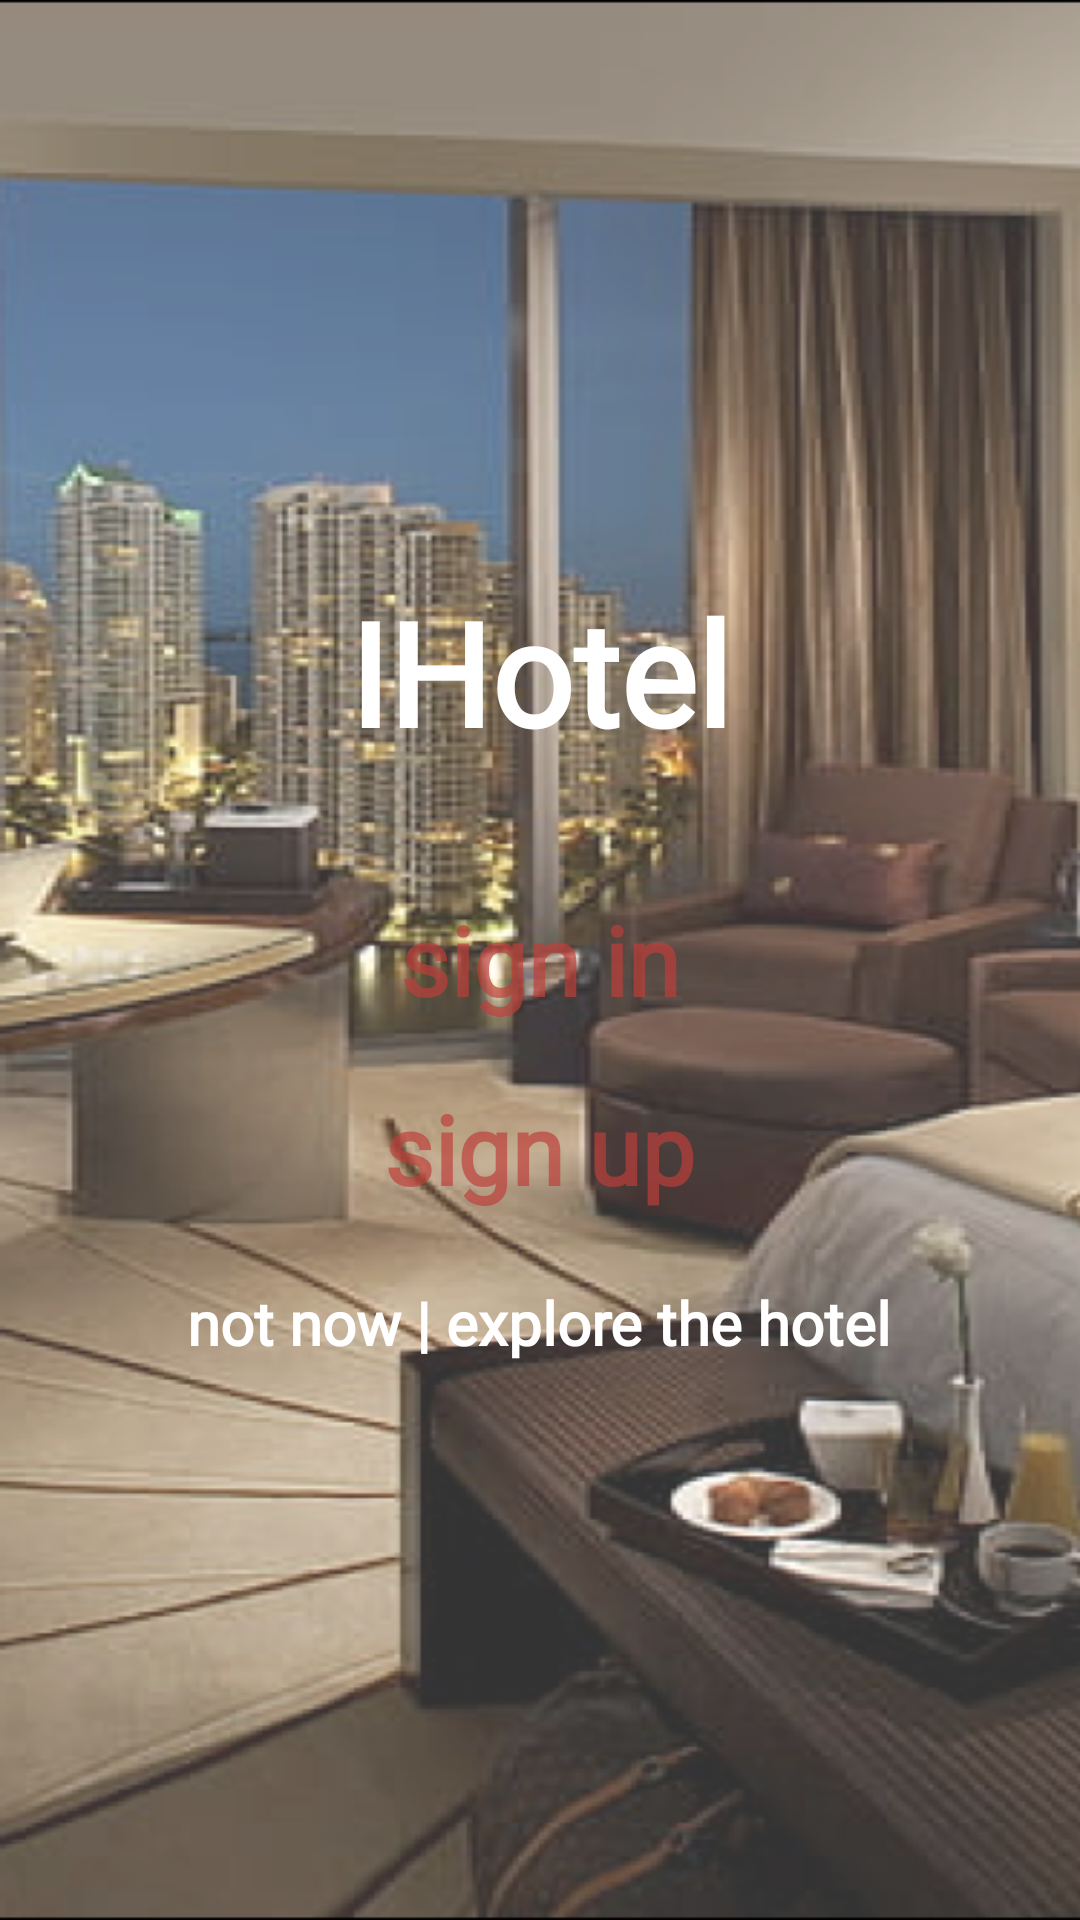

Here is an Android app screen rendered from its layout file. Give the layout XML and the strings, colors and styles it references.
<!-- AndroidManifest.xml: application theme Theme.MedinaHotel -->
<!-- res/layout/activity_main.xml -->
<?xml version="1.0" encoding="utf-8"?>
<RelativeLayout xmlns:android="http://schemas.android.com/apk/res/android"
    xmlns:app="http://schemas.android.com/apk/res-auto"
    xmlns:tools="http://schemas.android.com/tools"
    android:layout_width="match_parent"
    android:layout_height="match_parent"
    android:background="@drawable/main_bg"
    tools:context=".MainActivity">

    <TextView
        android:id="@+id/titleTv"
        android:layout_width="wrap_content"
        android:layout_height="wrap_content"
        android:layout_above="@id/signinBtn"
        android:layout_centerHorizontal="true"
        android:layout_marginBottom="40dp"
        android:fontFamily="@font/sansita"
        android:text="IHotel"
        android:textSize="48sp"
        android:textColor="@color/white"
        android:textStyle="bold" />

    <Button
        android:id="@+id/signinBtn"
        android:layout_width="wrap_content"
        android:layout_height="wrap_content"
        android:layout_centerInParent="true"
        android:background="@drawable/shape_button01"
        android:fontFamily="@font/sansita"
        android:paddingHorizontal="58dp"
        android:text="sign in"
        android:textAllCaps="false"
        android:textColor="@color/primary"
        android:textSize="32sp"
        android:textStyle="bold" />

    <Button
        android:id="@+id/signupBtn"
        android:layout_width="wrap_content"
        android:layout_height="wrap_content"
        android:layout_below="@+id/signinBtn"
        android:layout_centerInParent="true"
        android:layout_marginTop="15dp"
        android:background="@drawable/shape_button01"
        android:fontFamily="@font/sansita"
        android:paddingHorizontal="58dp"
        android:text="sign up"
        android:textAllCaps="false"
        android:textColor="@color/primary"
        android:textSize="32sp"
        android:textStyle="bold" />

    <Button
        android:id="@+id/skipBtn"
        android:layout_width="wrap_content"
        android:layout_height="wrap_content"
        android:layout_below="@id/signupBtn"
        android:layout_centerHorizontal="true"
        android:layout_marginTop="10dp"
        android:fontFamily="@font/sansita"
        android:background="@android:color/transparent"
        android:textAllCaps="false"
        android:text="not now | explore the hotel"
        android:textColor="@color/white"
        android:textSize="20sp"
        android:textStyle="bold" />
</RelativeLayout>
<!-- resources referenced by this layout -->
<resources>
  <color name="primary">#B0BE3E3A</color>
  <color name="white">#FFFFFFFF</color>
  <!-- drawable main_bg: png bitmap (drawable-v24, 383202 bytes) -->
  <style name="Theme.MedinaHotel" parent="Theme.MaterialComponents.DayNight.NoActionBar">
          
          <item name="colorPrimary">@color/white</item>
          <item name="colorPrimaryVariant">@color/purple_700</item>
          <item name="colorOnPrimary">@color/white</item>
          
          <item name="colorSecondary">@color/teal_200</item>
          <item name="colorSecondaryVariant">@color/teal_700</item>
          <item name="colorOnSecondary">@color/black</item>
          
          <item name="android:statusBarColor" tools:targetApi="l">?attr/colorPrimaryVariant</item>
          
      </style>
  <color name="purple_700">#FF3700B3</color>
  <color name="teal_200">#FF03DAC5</color>
  <color name="teal_700">#FF018786</color>
  <color name="black">#FF000000</color>
</resources>
